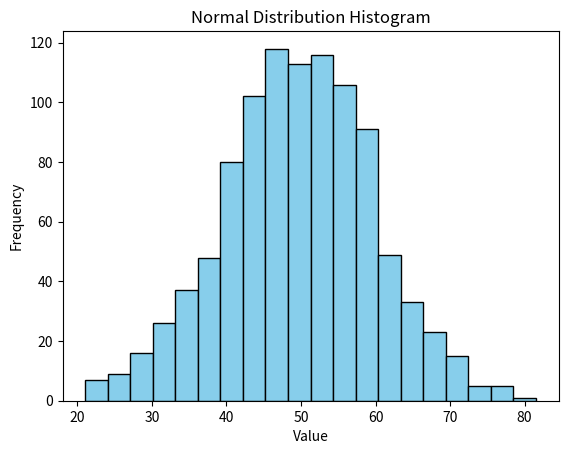

Source code (Python):
import numpy as np
import matplotlib.pyplot as plt

# Generate random data
data = np.random.normal(50, 10, 1000)

# Create histogram
plt.hist(data, bins=20, color='skyblue', edgecolor='black')

# Labels
plt.title("Normal Distribution Histogram")
plt.xlabel("Value")
plt.ylabel("Frequency")

plt.show()
